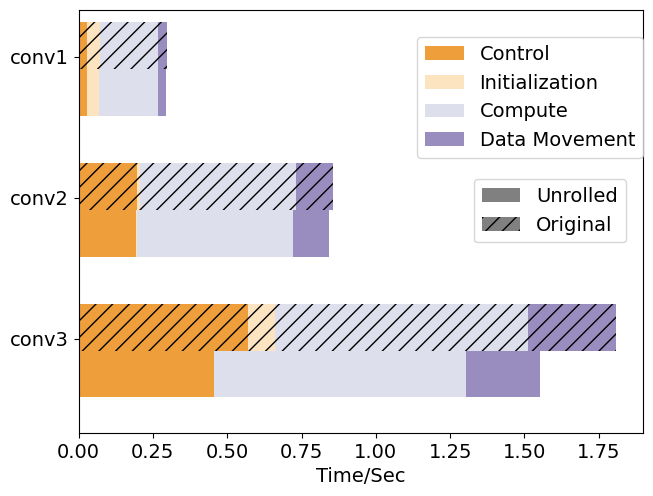

Source code (Python):
# reference: https://stackoverflow.com/a/22845857/13813036

import pandas as pd
import numpy as np
import matplotlib.pyplot as plt
import matplotlib.colors as mcolors

FREQ = 32767
plt.rcParams["font.family"] = "Times New Roman"
plt.rcParams.update({'font.size': 14})

def plot_clustered_stacked(dfall, labels=None, title='LeNet5',  H="//", **kwargs):
    n_df = len(dfall)
    n_col = len(dfall[0].columns) 
    n_ind = len(dfall[0].index)
    fig = plt.figure()
    axe = fig.add_subplot(111)

    for df in dfall : # for each data frame
        axe = df.plot(kind="barh",  # Change 'kind' to 'barh' for horizontal bars
                        linewidth=0,
                        stacked=True,
                        ax=axe,
                        legend=False,
                        grid=False,
                      **kwargs)  # make bar plots

    h,l = axe.get_legend_handles_labels() # get the handles we want to modify
    for i in range(0, n_df * n_col, n_col): # len(h) = n_col * n_df
        for j, pa in enumerate(h[i:i+n_col]):
            for rect in pa.patches: # for each index
                rect.set_y(rect.get_y() + 1 / float(n_df + 1) * i / float(n_col)) # Adjust y position
                rect.set_hatch(H * int(i / n_col)) #edited part     
                rect.set_height(1 / float(n_df + 1)) # Adjust height

    axe.set_yticks((np.arange(0, 2 * n_ind, 2) + 1 / float(n_df + 1)) / 2.)
    axe.set_yticklabels(df.index, rotation = 0)  # Use set_yticklabels to set labels for horizontal bars
    axe.set_xlabel('Time/Sec')  # Change from ylabel to xlabel for horizontal bars

    # Add invisible data to add another legend
    n=[]        
    for i in range(n_df):
        n.append(axe.barh(0, 0, color="gray", hatch=H * i))

    l1 = axe.legend(h[:n_col], l[:n_col], loc=[0.6, 0.65])
    if labels is not None:
        l2 = plt.legend(n, labels, loc=[0.7, 0.45]) 
    axe.add_artist(l1)
    fig.tight_layout(pad=0.1)
    return axe

data = np.array([[59268, 2977, 27792, 9776],
                [27994, 305, 17205, 4007],
                [9699, 1408, 6435, 909]]) / FREQ
data_unroll = np.array([[50875, 21, 27814, 8124],
                        [27573, 155, 17206, 3937],
                        [9639, 1399, 6435, 900]]) / FREQ

for i in range(3):
    data[i, 0] -= np.sum(data[i, 1:])
    data_unroll[i, 0] -= np.sum(data_unroll[i, 1:])

df = pd.DataFrame(data,
                    index=['conv3', 'conv2', 'conv1'],
                    columns=['Control', 'Initialization', 'Compute', 'Data Movement'])
df_unroll = pd.DataFrame(data_unroll,
                    index=['conv3', 'conv2', 'conv1'],
                    columns=['Control', 'Initialization', 'Compute', 'Data Movement'])

pastel2 = plt.colormaps['PuOr']
new_colors = pastel2(np.linspace(0.25, 0.75, 256))
new_cmap = mcolors.LinearSegmentedColormap.from_list("PuOr_mod", new_colors)
plot_clustered_stacked([df_unroll, df],["Unrolled", "Original"], cmap=new_cmap)

plt.savefig('lenet_unroll.png', dpi=1000)
